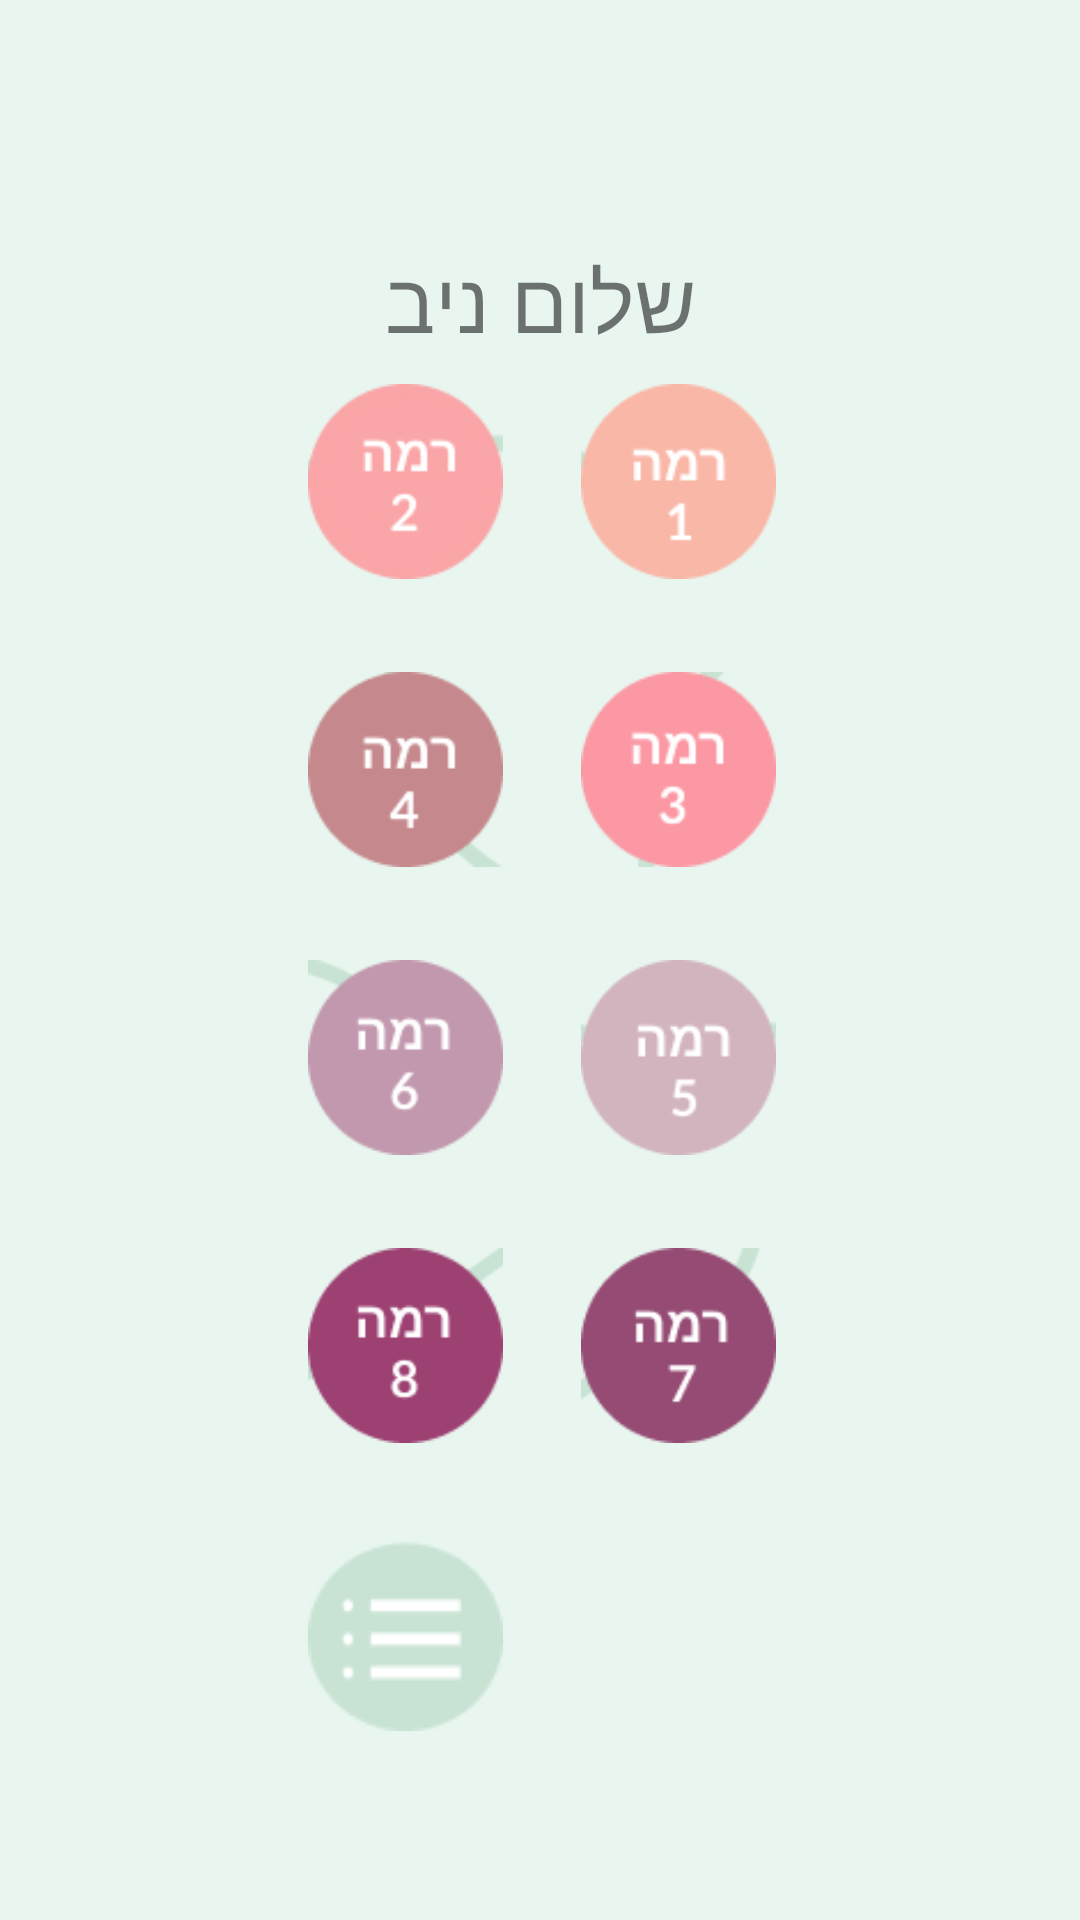

Produce the Android XML layout that renders to this screen, including the resource entries it uses.
<!-- AndroidManifest.xml: application theme Theme.SimaniMvpShaiTry -->
<!-- res/layout/activity_hebrew_homepage.xml -->
<?xml version="1.0" encoding="utf-8"?>
<androidx.constraintlayout.widget.ConstraintLayout xmlns:android="http://schemas.android.com/apk/res/android"
    xmlns:app="http://schemas.android.com/apk/res-auto"
    xmlns:tools="http://schemas.android.com/tools"
    android:layout_width="match_parent"
    android:layout_height="match_parent"
    tools:context=".hebrew_homepage">

    <ImageButton
        android:id="@+id/arabichomepagebg"
        android:layout_width="match_parent"
        android:layout_height="match_parent"
        android:background="@drawable/arabichomepagebg"
        app:layout_constraintBottom_toBottomOf="parent"
        app:layout_constraintStart_toStartOf="parent"
        app:layout_constraintTop_toTopOf="parent"
        app:layout_constraintVertical_bias="1.0"
        tools:ignore="SpeakableTextPresentCheck" />

    <TextView
        android:id="@+id/textView5"
        android:layout_width="204dp"
        android:layout_height="32dp"
        android:layout_marginTop="66dp"
        android:gravity="center"
        android:text="שלום ניב"
        android:textSize="28dp"
        app:layout_constraintBottom_toTopOf="@+id/horizontalStartGuideline"
        app:layout_constraintEnd_toEndOf="parent"
        app:layout_constraintStart_toStartOf="parent"
        app:layout_constraintTop_toTopOf="parent" />

    <androidx.constraintlayout.widget.Guideline
        android:id="@+id/horizontalStartGuideline"
        android:layout_width="wrap_content"
        android:layout_height="wrap_content"
        android:orientation="horizontal"
        app:layout_constraintGuide_percent="0.2" />

    <androidx.constraintlayout.widget.Guideline
        android:id="@+id/horizontalMiddleGuideline"
        android:layout_width="wrap_content"
        android:layout_height="wrap_content"
        android:orientation="horizontal"
        app:layout_constraintGuide_percent="0.35" />

    <androidx.constraintlayout.widget.Guideline
        android:id="@+id/horizontalCenterGuideline"
        android:layout_width="wrap_content"
        android:layout_height="wrap_content"
        android:orientation="horizontal"
        app:layout_constraintGuide_percent="0.5" />

    <androidx.constraintlayout.widget.Guideline
        android:id="@+id/horizontalSecondMiddletGuideline"
        android:layout_width="wrap_content"
        android:layout_height="wrap_content"
        android:orientation="horizontal"
        app:layout_constraintGuide_percent="0.65" />

    <androidx.constraintlayout.widget.Guideline
        android:id="@+id/horizontalEndGuideline"
        android:layout_width="wrap_content"
        android:layout_height="wrap_content"
        android:orientation="horizontal"
        app:layout_constraintGuide_percent="0.8" />
    
    <androidx.constraintlayout.widget.Guideline
        android:id="@+id/verticalCenterGuideline"
        android:layout_width="wrap_content"
        android:layout_height="wrap_content"
        android:orientation="vertical"
        app:layout_constraintGuide_percent="0.5" />

    
    <androidx.constraintlayout.widget.Guideline
        android:id="@+id/startGuideline"
        android:layout_width="wrap_content"
        android:layout_height="wrap_content"
        android:orientation="vertical"
        app:layout_constraintGuide_percent="0.25" />

    <androidx.constraintlayout.widget.Guideline
        android:id="@+id/endGuideline"
        android:layout_width="wrap_content"
        android:layout_height="wrap_content"
        android:orientation="vertical"
        app:layout_constraintGuide_percent="0.75" />

    
    <ImageButton
        android:id="@+id/level2"
        android:layout_width="65dp"
        android:layout_height="65dp"
        android:background="@drawable/pink2"
        app:layout_constraintBottom_toBottomOf="@id/verticalCenterGuideline"
        app:layout_constraintEnd_toStartOf="@id/verticalCenterGuideline"
        app:layout_constraintStart_toEndOf="@id/startGuideline"
        app:layout_constraintTop_toTopOf="@id/horizontalStartGuideline"
        tools:ignore="SpeakableTextPresentCheck" />

    

    <ImageButton
        android:id="@+id/level1"
        android:layout_width="65dp"
        android:layout_height="65dp"
        android:background="@drawable/pink1"
        android:onClick="startthis"
        app:layout_constraintBottom_toBottomOf="@id/verticalCenterGuideline"
        app:layout_constraintEnd_toStartOf="@id/endGuideline"
        app:layout_constraintHorizontal_bias="0.551"
        app:layout_constraintStart_toEndOf="@id/verticalCenterGuideline"
        app:layout_constraintTop_toTopOf="@id/horizontalStartGuideline"
        app:layout_constraintVertical_bias="0.0"
        tools:ignore="SpeakableTextPresentCheck" />

    
    <ImageButton
        android:id="@+id/level3"
        android:layout_width="65dp"
        android:layout_height="65dp"
        android:background="@drawable/pink3"
        app:layout_constraintBottom_toBottomOf="@id/verticalCenterGuideline"
        app:layout_constraintEnd_toStartOf="@id/endGuideline"
        app:layout_constraintHorizontal_bias="0.551"
        app:layout_constraintStart_toEndOf="@id/verticalCenterGuideline"
        app:layout_constraintTop_toTopOf="@id/horizontalMiddleGuideline"
        app:layout_constraintVertical_bias="0.0"
        tools:ignore="SpeakableTextPresentCheck" />

    
    <ImageButton
        android:id="@+id/level4"
        android:layout_width="65dp"
        android:layout_height="65dp"
        android:background="@drawable/pink4"
        app:layout_constraintBottom_toBottomOf="@id/verticalCenterGuideline"
        app:layout_constraintEnd_toStartOf="@id/verticalCenterGuideline"
        app:layout_constraintStart_toEndOf="@id/startGuideline"
        app:layout_constraintTop_toTopOf="@id/horizontalMiddleGuideline"
        tools:ignore="SpeakableTextPresentCheck" />

    
    <ImageButton
        android:id="@+id/level5"
        android:layout_width="65dp"
        android:layout_height="65dp"
        android:background="@drawable/pink5"
        app:layout_constraintBottom_toBottomOf="@id/verticalCenterGuideline"
        app:layout_constraintEnd_toStartOf="@id/endGuideline"
        app:layout_constraintHorizontal_bias="0.551"
        app:layout_constraintStart_toEndOf="@id/verticalCenterGuideline"
        app:layout_constraintTop_toTopOf="@id/horizontalCenterGuideline"
        app:layout_constraintVertical_bias="0.0"
        tools:ignore="SpeakableTextPresentCheck" />

    
    <ImageButton
        android:id="@+id/level6"
        android:layout_width="65dp"
        android:layout_height="65dp"
        android:background="@drawable/pink6"
        app:layout_constraintBottom_toBottomOf="@id/verticalCenterGuideline"
        app:layout_constraintEnd_toStartOf="@id/verticalCenterGuideline"
        app:layout_constraintStart_toEndOf="@id/startGuideline"
        app:layout_constraintTop_toTopOf="@id/horizontalCenterGuideline"
        tools:ignore="SpeakableTextPresentCheck" />

    
    <ImageButton
        android:id="@+id/level7"
        android:layout_width="65dp"
        android:layout_height="65dp"
        android:background="@drawable/pink7"
        app:layout_constraintBottom_toBottomOf="@id/verticalCenterGuideline"
        app:layout_constraintEnd_toStartOf="@id/endGuideline"
        app:layout_constraintHorizontal_bias="0.551"
        app:layout_constraintStart_toEndOf="@id/verticalCenterGuideline"
        app:layout_constraintTop_toTopOf="@id/horizontalSecondMiddletGuideline"
        app:layout_constraintVertical_bias="0.0"
        tools:ignore="SpeakableTextPresentCheck" />

    
    <ImageButton
        android:id="@+id/level8"
        android:layout_width="65dp"
        android:layout_height="65dp"
        android:background="@drawable/pink8"
        app:layout_constraintBottom_toBottomOf="@id/verticalCenterGuideline"
        app:layout_constraintEnd_toStartOf="@id/verticalCenterGuideline"
        app:layout_constraintStart_toEndOf="@id/startGuideline"
        app:layout_constraintTop_toTopOf="@id/horizontalSecondMiddletGuideline"
        tools:ignore="SpeakableTextPresentCheck" />

    <ImageButton
        android:id="@+id/catagory"
        android:layout_width="65dp"
        android:layout_height="65dp"
        android:background="@drawable/catagory"
        app:layout_constraintBottom_toBottomOf="@id/verticalCenterGuideline"
        app:layout_constraintEnd_toStartOf="@id/verticalCenterGuideline"
        app:layout_constraintStart_toEndOf="@id/startGuideline"
        app:layout_constraintTop_toTopOf="@id/horizontalEndGuideline"
        tools:ignore="SpeakableTextPresentCheck" />

    <ImageButton
        android:id="@+id/community"
        android:layout_width="65dp"
        android:layout_height="65dp"
        android:background="@drawable/communication_page"
        app:layout_constraintBottom_toBottomOf="@id/verticalCenterGuideline"
        app:layout_constraintEnd_toStartOf="@id/endGuideline"
        app:layout_constraintHorizontal_bias="0.551"
        app:layout_constraintStart_toEndOf="@id/verticalCenterGuideline"
        app:layout_constraintTop_toTopOf="@id/horizontalEndGuideline"
        app:layout_constraintVertical_bias="0.0"
        tools:ignore="SpeakableTextPresentCheck" />


    
    

</androidx.constraintlayout.widget.ConstraintLayout>
<!-- resources referenced by this layout -->
<resources>
  <!-- drawable arabichomepagebg (drawable) -->
  <?xml version="1.0" encoding="utf-8"?>
  <shape xmlns:android="http://schemas.android.com/apk/res/android"
      android:shape="rectangle" >
      <solid android:color="#E8F6EF" />
  </shape>
  <!-- drawable catagory: png bitmap (drawable, 1549 bytes) -->
  <!-- drawable pink1: jpg bitmap (drawable, 7984 bytes) -->
  <!-- drawable pink2: jpg bitmap (drawable, 7159 bytes) -->
  <!-- drawable pink3: png bitmap (drawable, 2224 bytes) -->
  <!-- drawable pink4: png bitmap (drawable, 2115 bytes) -->
  <!-- drawable pink5: png bitmap (drawable, 2035 bytes) -->
  <!-- drawable pink6: png bitmap (drawable, 2205 bytes) -->
  <!-- drawable pink7: png bitmap (drawable, 2183 bytes) -->
  <!-- drawable pink8: png bitmap (drawable, 2445 bytes) -->
  <style name="Theme.SimaniMvpShaiTry" parent="Theme.MaterialComponents.DayNight.DarkActionBar">
          
          <item name="colorPrimary">@color/purple_500</item>
          <item name="colorPrimaryVariant">@color/purple_700</item>
          <item name="colorOnPrimary">@color/white</item>
          
          <item name="colorSecondary">@color/teal_200</item>
          <item name="colorSecondaryVariant">@color/teal_700</item>
          <item name="colorOnSecondary">@color/black</item>
          
          <item name="android:statusBarColor">?attr/colorPrimaryVariant</item>
          
      </style>
  <color name="purple_500">#FF6200EE</color>
  <color name="purple_700">#FF3700B3</color>
  <color name="white">#FFFFFFFF</color>
  <color name="teal_200">#FF03DAC5</color>
  <color name="teal_700">#FF018786</color>
  <color name="black">#FF000000</color>
</resources>
